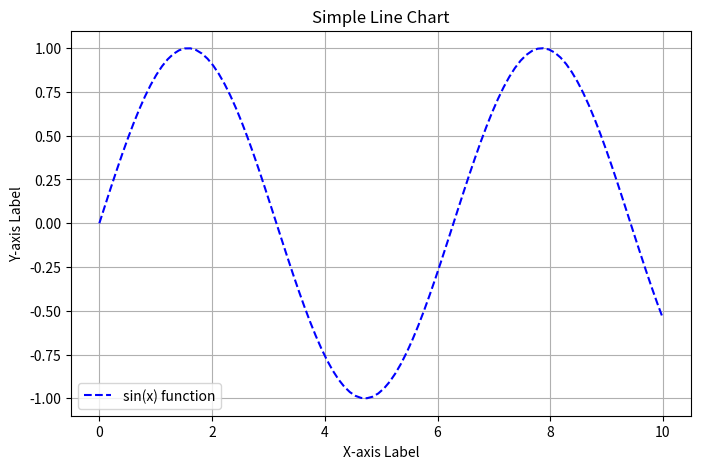
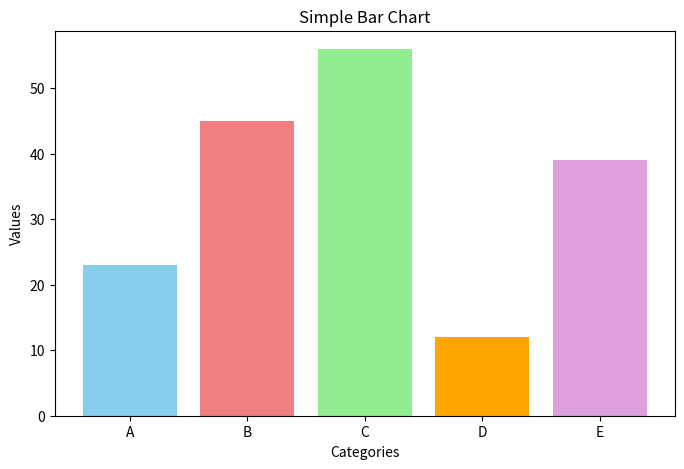
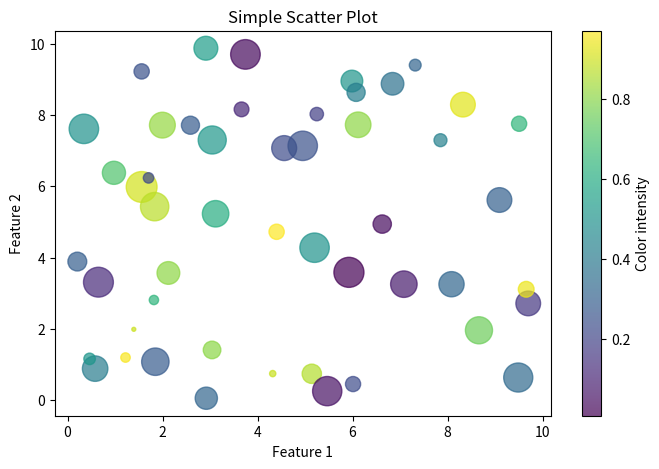
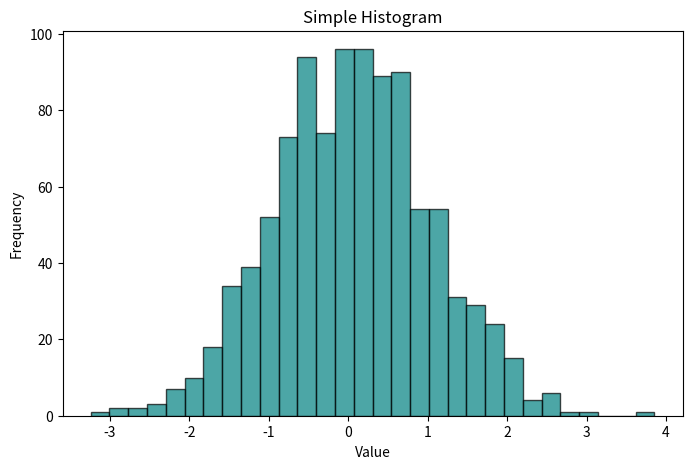
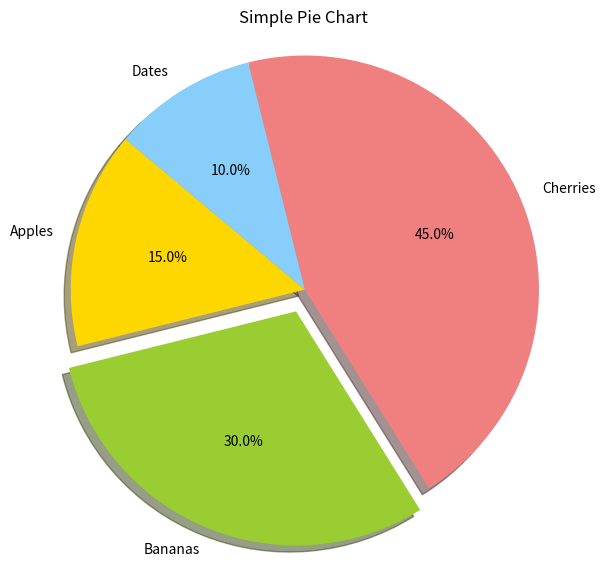

Reproduce these figures in Python, in order. (Note: this script raises an exception after producing the figures.)
import matplotlib.pyplot as plt
import numpy as np

# --- 1. Line Chart ---
plt.figure(figsize=(8, 5)) # Optional: set figure size
x = np.linspace(0, 10, 100) # 100 evenly spaced points from 0 to 10
y = np.sin(x)
plt.plot(x, y, label='sin(x) function', color='blue', linestyle='--')
plt.title('Simple Line Chart')
plt.xlabel('X-axis Label')
plt.ylabel('Y-axis Label')
plt.legend() # Show the label for the line
plt.grid(True) # Add a grid
plt.show()

# --- 2. Bar Chart ---
plt.figure(figsize=(8, 5))
categories = ['A', 'B', 'C', 'D', 'E']
values = [23, 45, 56, 12, 39]
plt.bar(categories, values, color=['skyblue', 'lightcoral', 'lightgreen', 'orange', 'plum'])
plt.title('Simple Bar Chart')
plt.xlabel('Categories')
plt.ylabel('Values')
plt.show()

# --- 3. Scatter Plot ---
plt.figure(figsize=(8, 5))
np.random.seed(42) # for reproducibility
x_scatter = np.random.rand(50) * 10
y_scatter = np.random.rand(50) * 10
colors = np.random.rand(50) # for different colors for each point
sizes = np.random.rand(50) * 500 # for different sizes for each point
plt.scatter(x_scatter, y_scatter, c=colors, s=sizes, alpha=0.7, cmap='viridis')
plt.title('Simple Scatter Plot')
plt.xlabel('Feature 1')
plt.ylabel('Feature 2')
plt.colorbar(label='Color intensity') # Show color scale
plt.show()

# --- 4. Histogram ---
plt.figure(figsize=(8, 5))
data_hist = np.random.randn(1000) # 1000 random numbers from a standard normal distribution
plt.hist(data_hist, bins=30, color='teal', edgecolor='black', alpha=0.7)
plt.title('Simple Histogram')
plt.xlabel('Value')
plt.ylabel('Frequency')
plt.show()

# --- 5. Pie Chart ---
plt.figure(figsize=(7, 7)) # Pie charts often look better with a square aspect ratio
sizes_pie = [15, 30, 45, 10]
labels_pie = ['Apples', 'Bananas', 'Cherries', 'Dates']
colors_pie = ['gold', 'yellowgreen', 'lightcoral', 'lightskyblue']
explode = (0, 0.1, 0, 0) # "explode" the 2nd slice (Bananas)

plt.pie(sizes_pie, explode=explode, labels=labels_pie, colors=colors_pie,
        autopct='%1.1f%%', shadow=True, startangle=140)
plt.axis('equal')  # Equal aspect ratio ensures that pie is drawn as a circle.
plt.title('Simple Pie Chart')
plt.show()

# --- 6. Box Plot ---
plt.figure(figsize=(8, 5))
data_box = [np.random.normal(0, std, 100) for std in range(1, 4)]
# This creates 3 datasets:
# - 100 points from N(0, 1)
# - 100 points from N(0, 2)
# - 100 points from N(0, 3)

plt.boxplot(data_box, patch_artist=True,  # fill with color
            boxprops=dict(facecolor='lightblue', medianprops=dict(color='red')))
plt.xticks([1, 2, 3], ['Dataset 1', 'Dataset 2', 'Dataset 3'])
plt.title('Simple Box Plot')
plt.ylabel('Values')
plt.grid(axis='y', linestyle='--', alpha=0.7) # Add horizontal grid lines
plt.show()